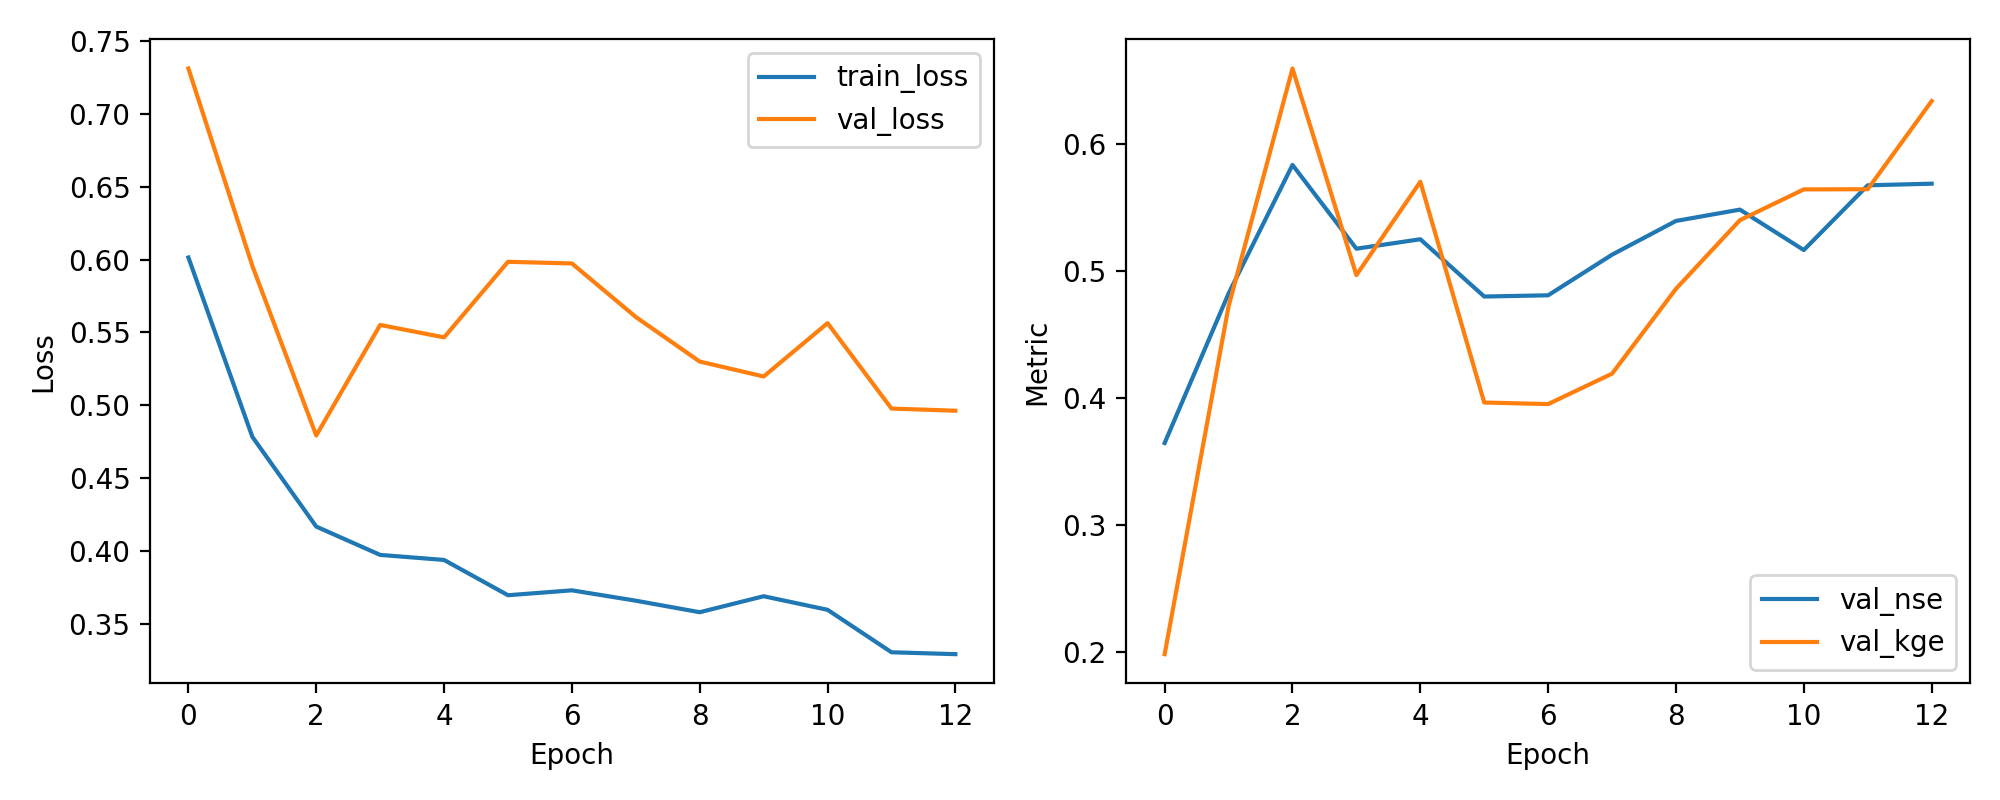

Values plotted in this chart, from the file beside it:
epoch, train_loss, val_loss, val_nse, val_kge
1, 0.6014, 0.7312, 0.3644, 0.1981
2, 0.4783, 0.5957, 0.4822, 0.4721
3, 0.4166, 0.4792, 0.5835, 0.6594
4, 0.3972, 0.5551, 0.5175, 0.4967
5, 0.3937, 0.5465, 0.5249, 0.5702
6, 0.3695, 0.5984, 0.4798, 0.3963
7, 0.3728, 0.5973, 0.4808, 0.3951
8, 0.3657, 0.5605, 0.5128, 0.419
9, 0.3578, 0.5299, 0.5393, 0.4859
10, 0.3688, 0.5197, 0.5483, 0.5399
11, 0.3595, 0.5563, 0.5164, 0.5642
12, 0.3303, 0.4977, 0.5674, 0.5643
13, 0.329, 0.4962, 0.5687, 0.6337
